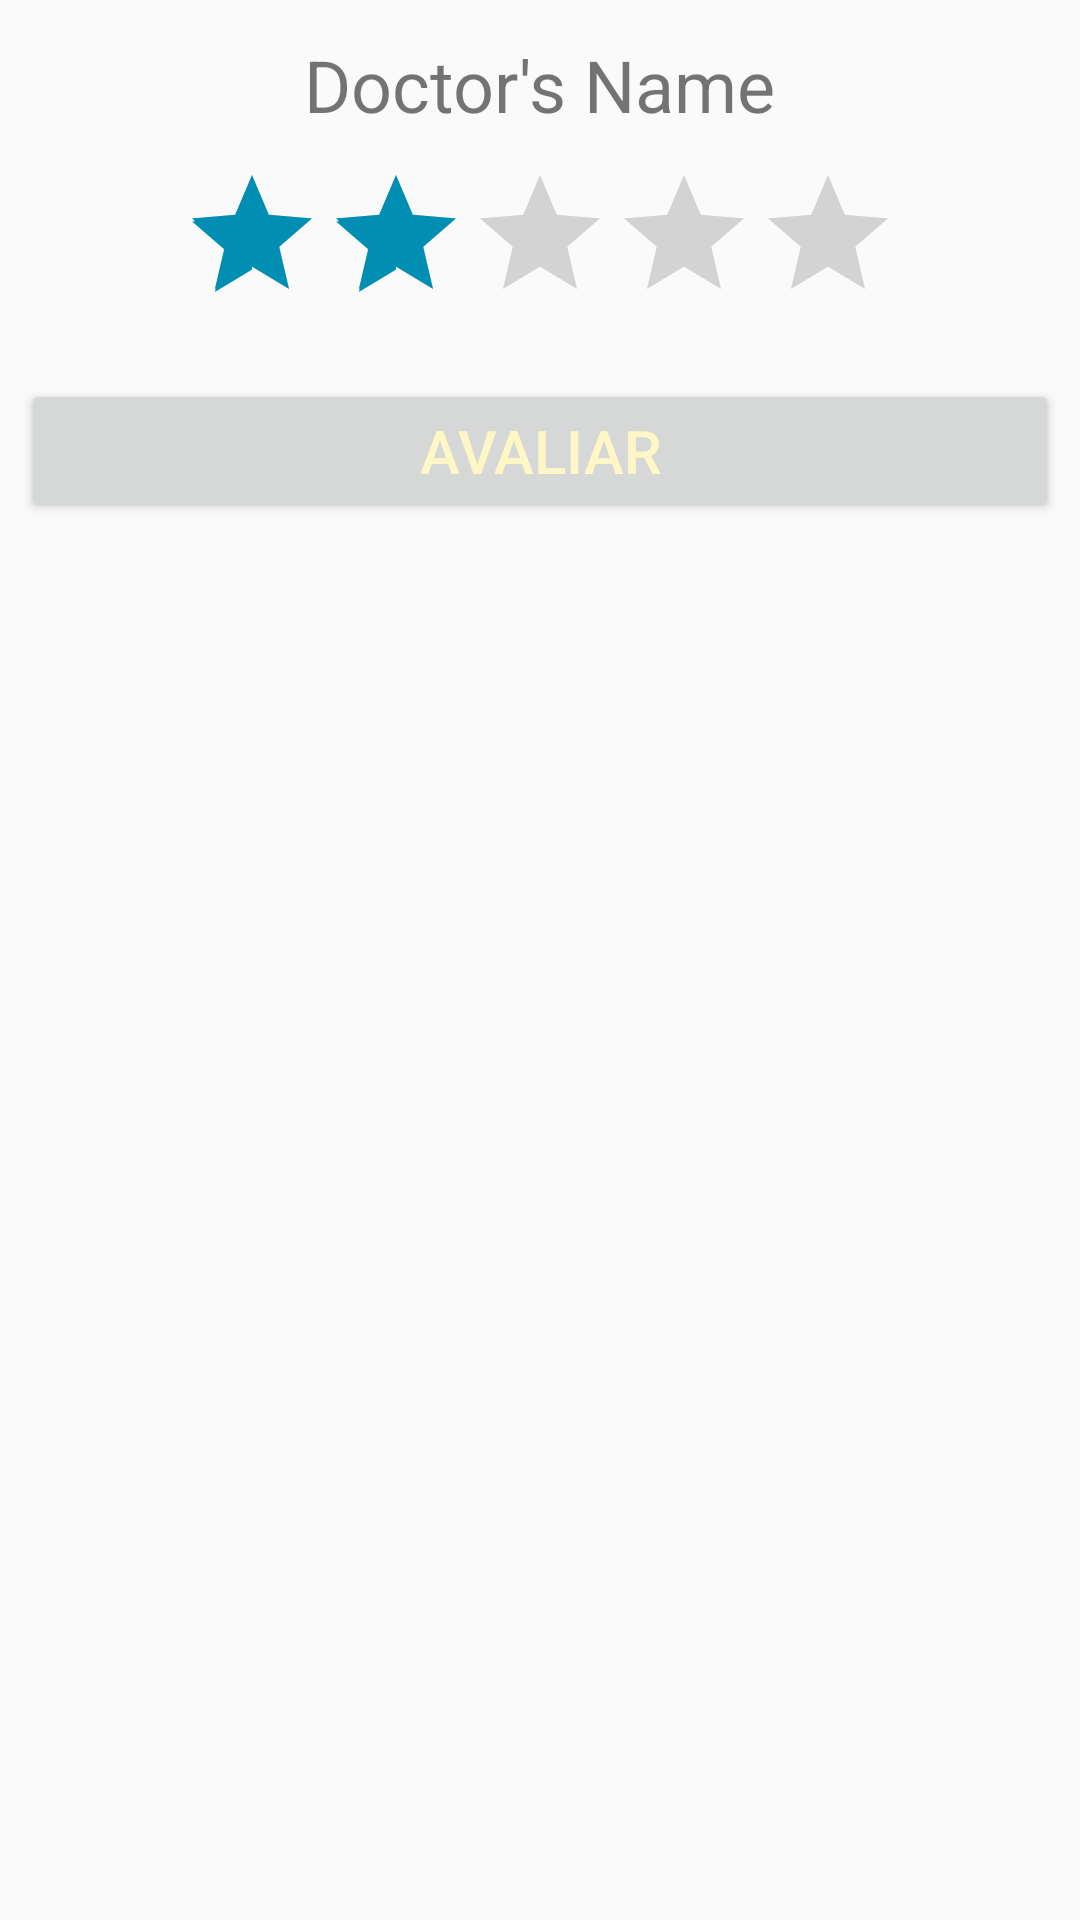

This screen was rendered from an Android layout file. Write that file and the resources it references.
<!-- AndroidManifest.xml: application theme AppTheme.NoActionBar -->
<!-- res/layout/rank_dialog.xml -->
<?xml version="1.0" encoding="utf-8"?>
<LinearLayout xmlns:android="http://schemas.android.com/apk/res/android"
    android:layout_width="wrap_content"
    android:layout_height="wrap_content"
    android:orientation="vertical"
    android:padding="2dip">

    <TextView
        android:text="Doctor's Name"
        android:id="@+id/rank_dialog_text1"
        android:textSize="24dp"
        android:layout_marginTop="10dp"
        android:layout_width="wrap_content"
        android:layout_height="wrap_content"
        android:layout_gravity="center"/>

    <RatingBar
        android:layout_marginTop="10dp"
        android:layout_marginBottom="10dp"
        android:layout_width="wrap_content"
        android:layout_height="wrap_content"
        android:clickable="true"
        android:id="@+id/dialog_ratingbar"
        android:layout_gravity="center"
        android:numStars="5" android:stepSize="1.0"
        android:rating="2"
        android:isIndicator="false"/>

    <Button
        android:id="@+id/rank_dialog_button"
        android:layout_width="fill_parent"
        android:layout_height="wrap_content"
        android:layout_margin="5dip"
        android:focusable="false"
        android:text="Avaliar"
        android:textColor="#FFF8C6"
        android:textSize="20dip" />

</LinearLayout>
<!-- resources referenced by this layout -->
<resources>
  <style name="AppTheme.NoActionBar">
          <item name="windowActionBar">false</item>
          <item name="windowNoTitle">true</item>
      </style>
</resources>
